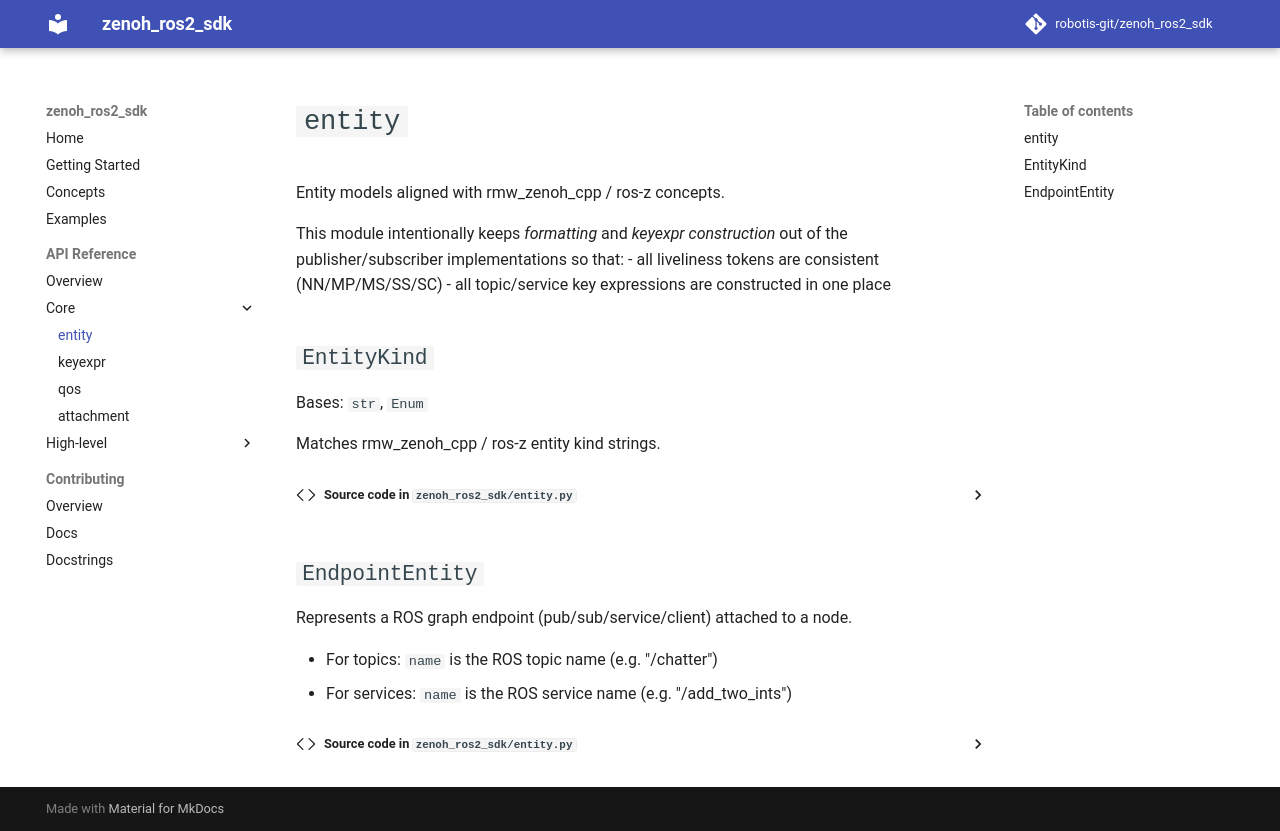

repository: ROBOTIS-GIT/zenoh_ros2_sdk · page: api/entity/index.html · generator: mkdocs

# `entity`

::: zenoh_ros2_sdk.entity
